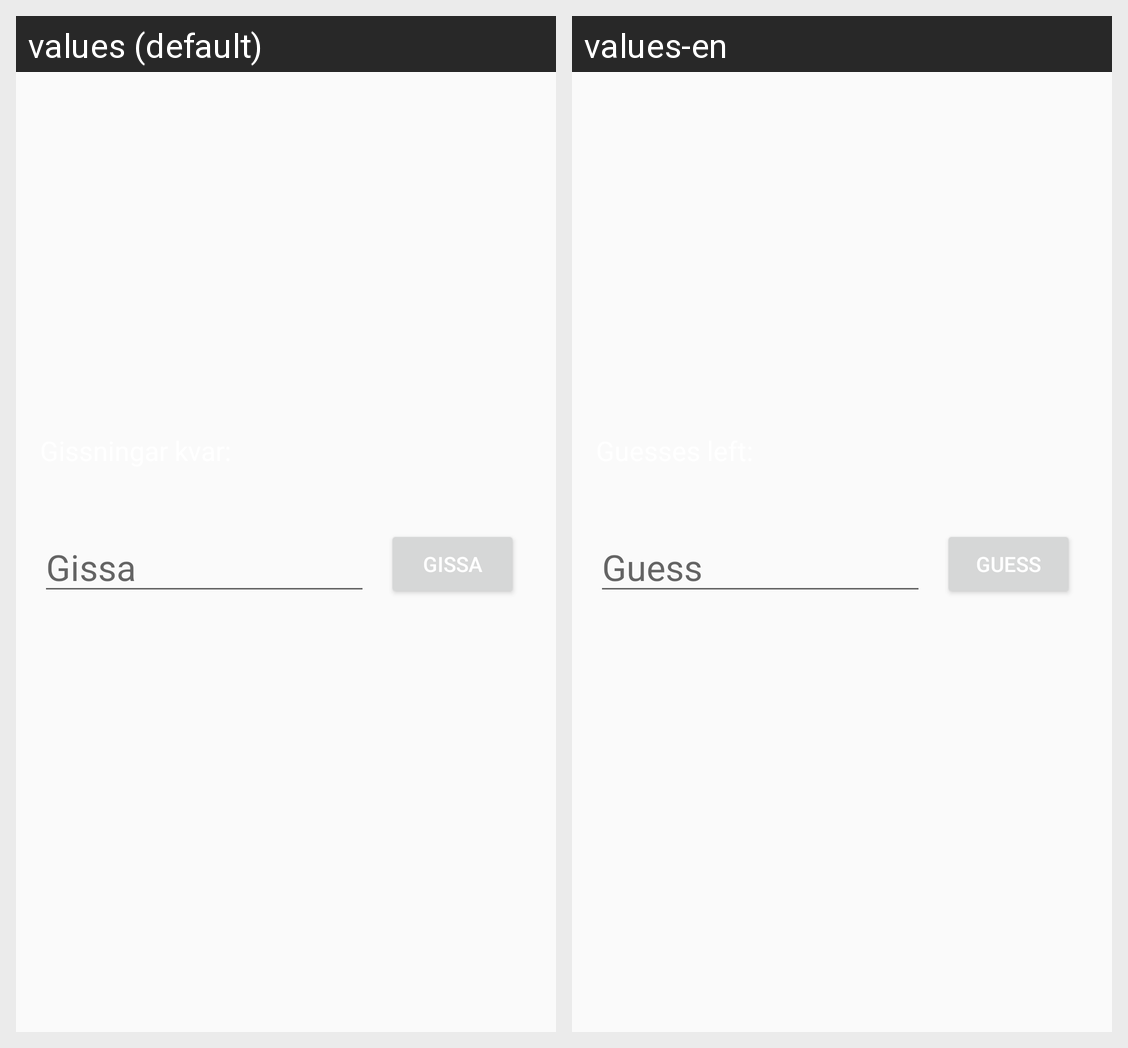

This grid shows one Android layout under two languages. Give, for every string resource on the screen, its name, the default text and each shown locale's text.
Android screen res/layout/activity_play_game.xml rendered under 2 locales, left to right: values (default), values-en. Device: Nexus 5 (rendered at 1080×1920; each locale shown at half size, 540×960, under a caption strip naming it); theme Theme.AppCompat.Light.NoActionBar.
Strings drawn on this screen, with the default value and each locale's value (text and hints the layout hard-codes, and strings that could not be matched under every locale, appear in the picture but are not listed):

gissa
  values: Gissa
  values-en: Guess

gissaHint
  values: Gissa
  values-en: Guess
